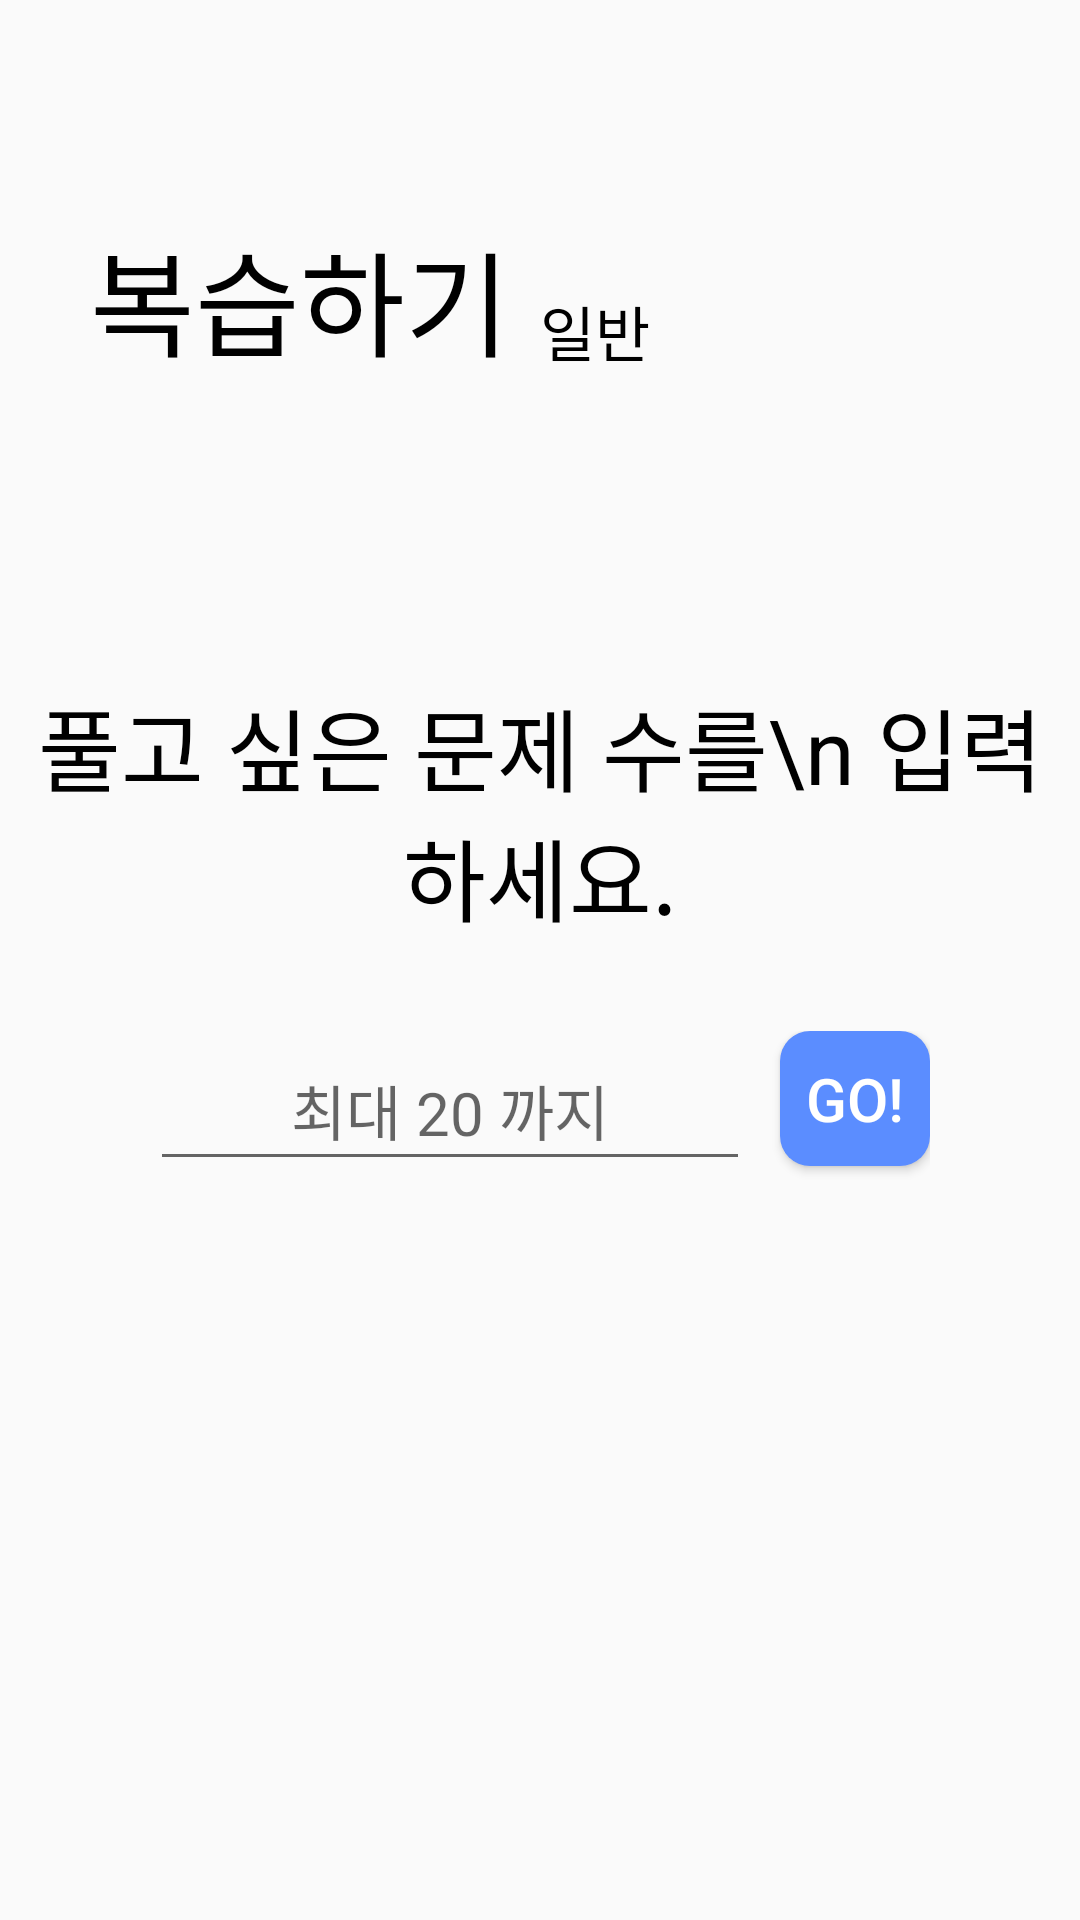

Reconstruct the res/layout file that produces this screen, plus the resources it refers to.
<!-- AndroidManifest.xml: application theme AppTheme -->
<!-- res/layout/frag3_review_select_num.xml -->
<?xml version="1.0" encoding="utf-8"?>
<androidx.constraintlayout.widget.ConstraintLayout
    xmlns:android="http://schemas.android.com/apk/res/android"
    xmlns:tools="http://schemas.android.com/tools"
    android:layout_height="match_parent"
    android:layout_width="match_parent"
    xmlns:app="http://schemas.android.com/apk/res-auto">


    <TextView
        android:id="@+id/title"
        android:layout_width="140dp"
        android:layout_height="60dp"
        android:layout_marginStart="30dp"
        android:layout_marginTop="67dp"

        android:autoSizeTextType="uniform"
        android:gravity="bottom"
        android:text="복습하기"
        android:textColor="#000000"
        app:layout_constraintStart_toStartOf="parent"
        app:layout_constraintTop_toTopOf="parent" />

    <TextView
        android:id="@+id/type"
        android:layout_width="0dp"
        android:layout_height="60dp"
        android:layout_marginStart="10dp"
        android:layout_marginBottom="2dp"
        android:layout_weight="2"
        android:gravity="bottom"
        android:text="일반"
        android:textColor="#000000"
        android:textSize="20sp"
        app:layout_constraintBottom_toBottomOf="@+id/title"
        app:layout_constraintStart_toEndOf="@+id/title" />


    <TextView
        android:id="@+id/tv_info"
        android:layout_width="wrap_content"
        android:layout_height="wrap_content"
        android:text="풀고 싶은 문제 수를\n 입력하세요."
        android:textColor="#000000"
        android:textSize="30dp"
        android:gravity="center"
        android:layout_marginTop="100dp"
        app:layout_constraintEnd_toEndOf="parent"
        app:layout_constraintStart_toStartOf="parent"
        app:layout_constraintTop_toBottomOf="@+id/title" />

    <androidx.constraintlayout.widget.ConstraintLayout
        android:layout_width="wrap_content"
        android:layout_height="wrap_content"
        android:layout_marginTop="30dp"

        app:layout_constraintEnd_toEndOf="parent"
        app:layout_constraintStart_toStartOf="parent"
        app:layout_constraintTop_toBottomOf="@+id/tv_info">

        <EditText
            android:id="@+id/et_quest_num"
            android:layout_width="200dp"
            android:layout_height="50dp"
            android:gravity="center"
            android:hint="최대 20 까지"
            android:textSize="20dp"
            android:inputType="numberDecimal"
            app:layout_constraintBottom_toBottomOf="parent"
            app:layout_constraintStart_toStartOf="parent"
            app:layout_constraintTop_toTopOf="parent" />

        <Button
            android:id="@+id/bt_go"
            android:layout_width="50dp"
            android:layout_height="45dp"
            android:layout_marginStart="10dp"
            android:background="@drawable/ok_button"
            android:text="GO!"
            android:textColor="#FFFFFF"
            android:textSize="20dp"
            app:layout_constraintEnd_toEndOf="parent"
            app:layout_constraintStart_toEndOf="@+id/et_quest_num"
            app:layout_constraintTop_toTopOf="@+id/et_quest_num" />

    </androidx.constraintlayout.widget.ConstraintLayout>













</androidx.constraintlayout.widget.ConstraintLayout>
<!-- resources referenced by this layout -->
<resources>
  <!-- drawable ok_button (drawable) -->
  <?xml version="1.0" encoding="utf-8"?>
  <selector xmlns:android="http://schemas.android.com/apk/res/android">
      <item>
          <shape android:shape="rectangle">
              <corners android:radius="10dp"></corners>
              <solid android:color="#5B8DFF"></solid>
          </shape>
      </item>
  </selector>
  <style name="AppTheme" parent="Theme.AppCompat.Light.NoActionBar">
          
          <item name="colorPrimary">@color/colorPrimary</item>
          <item name="colorPrimaryDark">@color/colorPrimaryDark</item>
          <item name="colorAccent">#5B8DFF</item>
          <item name="android:windowContentOverlay">@null</item>
          <item name="android:windowIsTranslucent">true</item>
  
      </style>
  <color name="colorPrimary">#CFCFCF</color>
  <color name="colorPrimaryDark">#2C2C2C</color>
</resources>
